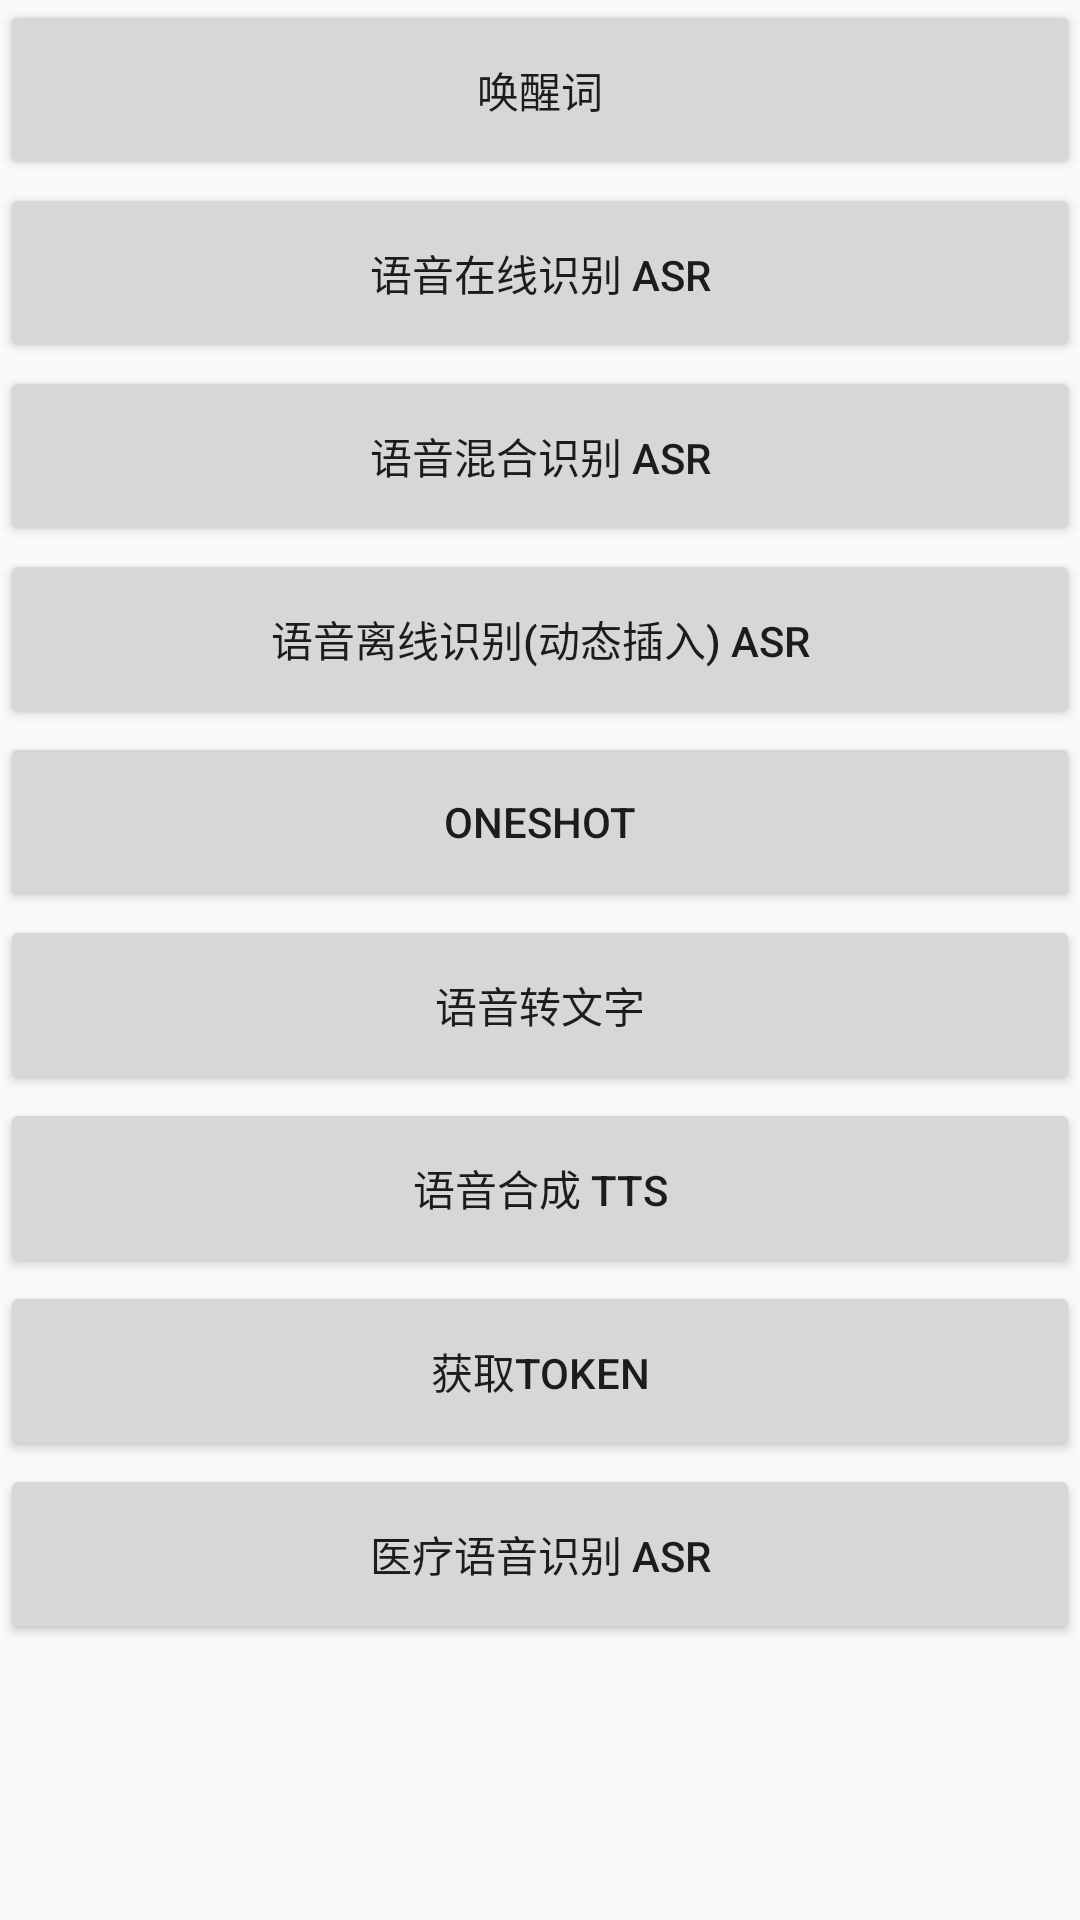

Produce the Android XML layout that renders to this screen, including the resource entries it uses.
<!-- AndroidManifest.xml: application theme AppTheme -->
<!-- res/layout/layout_basicmain.xml -->
<?xml version="1.0" encoding="utf-8"?>
<LinearLayout
    xmlns:android="http://schemas.android.com/apk/res/android"
    xmlns:tools="http://schemas.android.com/tools"
    android:layout_width="match_parent"
    android:layout_height="match_parent"
    android:orientation="vertical"
    >
  <Button
      android:text="唤醒词"
      android:layout_width="match_parent"
      android:layout_height="60dp"
      android:id="@+id/butWakeUpWord"
      />
  <Button
      android:text="语音在线识别 ASR"
      android:layout_width="match_parent"
      android:layout_height="60dp"
      android:layout_marginTop="1dp"
      android:id="@+id/butOnlineAsr"
      />
  <Button
      android:text="语音混合识别 ASR"
      android:layout_width="match_parent"
      android:layout_height="60dp"
      android:layout_marginTop="1dp"
      android:id="@+id/butOfflineAsr"
      />
  <Button
      android:text="语音离线识别(动态插入) ASR"
      android:layout_width="match_parent"
      android:layout_height="60dp"
      android:layout_marginTop="1dp"
      android:id="@+id/butOfflineSlotAsr"
      />
  <Button
      android:text="oneShot"
      android:layout_width="match_parent"
      android:layout_height="60dp"
      android:layout_marginTop="1dp"
      android:id="@+id/butOnlineOneShotAsr"
      />
  <Button
      android:text="语音转文字"
      android:layout_width="match_parent"
      android:layout_height="60dp"
      android:layout_marginTop="1dp"
      android:id="@+id/butVoiceToText"
      />
  <Button
      android:text="语音合成 TTS"
      android:layout_width="match_parent"
      android:layout_height="60dp"
      android:layout_marginTop="1dp"
      android:id="@+id/butStartTts"
      />
  <Button
      android:text="获取Token"
      android:layout_width="match_parent"
      android:layout_height="60dp"
      android:layout_marginTop="1dp"
      android:id="@+id/butGetToken"
      />
  <Button
      android:text="医疗语音识别 ASR"
      android:layout_width="match_parent"
      android:layout_height="60dp"
      android:layout_marginTop="1dp"
      android:id="@+id/butMedicalAsr"
      />

  <TextView
      android:layout_width="wrap_content"
      android:layout_height="wrap_content"
      android:id="@+id/txtNlu"
      />
</LinearLayout>
<!-- resources referenced by this layout -->
<resources>
  <style name="AppTheme" parent="Theme.AppCompat.Light.NoActionBar">
      
      <item name="colorPrimary">@color/colorPrimary</item>
      <item name="colorPrimaryDark">@color/colorPrimaryDark</item>
      <item name="colorAccent">@color/colorAccent</item>
    </style>
  <!-- not gathered from this repository: default colours our renderer supplied (Android Studio template values) -->
  <color name="colorPrimary">#FF6200EE</color>
  <color name="colorPrimaryDark">#FF3700B3</color>
  <color name="colorAccent">#FF03DAC5</color>
</resources>
